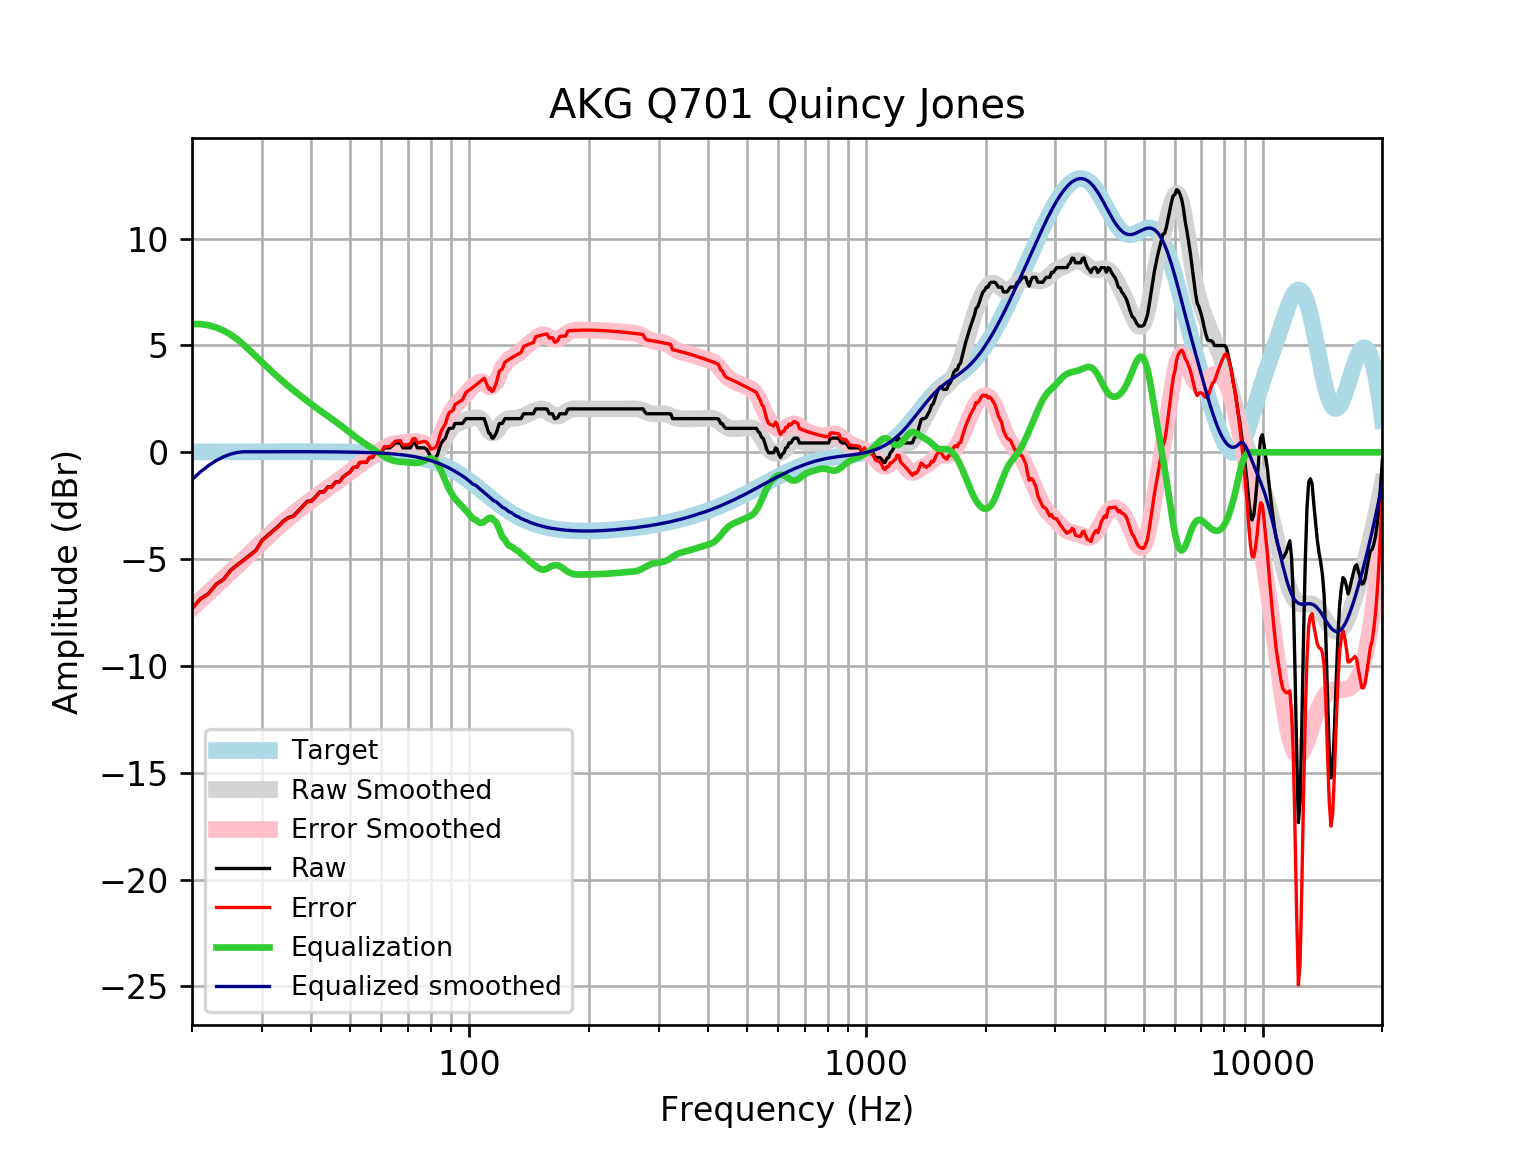

The table this chart was drawn from, first rows:
frequency, raw, error, smoothed, error_smoothed, equalization, equalized_raw, equalized_smoothed, target
20, -7.314, -7.331, -7.277, -7.294, 6.0, -1.314, -1.277, 0.01648
21, -6.858, -6.876, -6.917, -6.935, 6.0, -0.8583, -0.9173, 0.01765
22, -6.613, -6.632, -6.569, -6.588, 5.945, -0.6681, -0.6246, 0.01876
23, -6.175, -6.194, -6.233, -6.253, 5.842, -0.3328, -0.3916, 0.01983
24, -5.947, -5.967, -5.909, -5.93, 5.697, -0.2498, -0.2124, 0.02084
25, -5.527, -5.548, -5.598, -5.62, 5.511, -0.01527, -0.08681, 0.02179
26, -5.263, -5.286, -5.298, -5.321, 5.288, 0.02535, -0.01008, 0.02269
27, -5.035, -5.058, -5.009, -5.032, 5.032, -0.002822, 0.02355, 0.02353
28, -4.807, -4.831, -4.728, -4.752, 4.752, -0.05485, 0.02433, 0.02431
29, -4.579, -4.604, -4.456, -4.481, 4.481, -0.09842, 0.02504, 0.02502
30, -4.123, -4.149, -4.193, -4.219, 4.219, 0.09527, 0.02567, 0.02566
31, -3.895, -3.922, -3.941, -3.967, 3.967, 0.07195, 0.02623, 0.02622
32, -3.667, -3.694, -3.702, -3.729, 3.729, 0.06127, 0.02668, 0.02668
33, -3.459, -3.486, -3.477, -3.504, 3.504, 0.04464, 0.02704, 0.02704
34, -3.212, -3.239, -3.266, -3.293, 3.293, 0.08159, 0.02728, 0.02728
35, -3.05, -3.077, -3.068, -3.095, 3.095, 0.04559, 0.0274, 0.0274
36, -2.984, -3.011, -2.881, -2.909, 2.909, -0.07486, 0.02739, 0.02739
37, -2.756, -2.783, -2.704, -2.732, 2.732, -0.02418, 0.02723, 0.02723
38, -2.528, -2.555, -2.535, -2.562, 2.562, 0.03441, 0.02691, 0.02692
39, -2.3, -2.326, -2.374, -2.4, 2.4, 0.1002, 0.02643, 0.02644
40, -2.269, -2.295, -2.219, -2.245, 2.245, -0.02405, 0.02578, 0.02579
41, -2.072, -2.097, -2.073, -2.098, 2.098, 0.02562, 0.02495, 0.02496
42, -1.844, -1.868, -1.933, -1.957, 1.957, 0.113, 0.02393, 0.02393
43, -1.844, -1.867, -1.8, -1.823, 1.823, -0.02134, 0.02272, 0.02272
44, -1.616, -1.637, -1.671, -1.693, 1.693, 0.07654, 0.0213, 0.0213
45, -1.616, -1.636, -1.545, -1.565, 1.565, -0.05138, 0.01968, 0.01967
46, -1.388, -1.406, -1.419, -1.437, 1.437, 0.0487, 0.01785, 0.01783
47, -1.388, -1.404, -1.292, -1.308, 1.308, -0.08029, 0.01579, 0.01577
48, -1.16, -1.174, -1.164, -1.178, 1.178, 0.01745, 0.0135, 0.01347
49, -1.029, -1.04, -1.037, -1.048, 1.048, 0.01872, 0.01097, 0.01094
50, -0.9323, -0.9405, -0.9112, -0.9194, 0.9194, -0.01296, 0.008186, 0.008144
51, -0.7044, -0.7095, -0.7903, -0.7954, 0.7954, 0.09101, 0.005126, 0.00508
52, -0.7044, -0.7062, -0.6756, -0.6774, 0.6774, -0.02702, 0.001774, 0.001724
53, -0.4765, -0.4746, -0.5679, -0.566, 0.566, 0.08953, -0.001894, -0.001946
54, -0.4765, -0.4705, -0.4669, -0.461, 0.461, -0.01552, -0.005905, -0.005958
55, -0.4765, -0.4662, -0.3713, -0.361, 0.361, -0.1155, -0.01029, -0.01034
56, -0.2486, -0.2335, -0.2794, -0.2643, 0.2643, 0.01572, -0.01508, -0.01514
57, -0.2486, -0.2282, -0.1897, -0.1694, 0.1694, -0.07922, -0.02033, -0.02038
58, -0.02067, 0.005444, -0.1014, -0.07531, 0.07531, 0.05465, -0.02607, -0.02611
59, -0.02067, 0.01172, -0.01478, 0.01757, -0.01757, -0.03823, -0.03234, -0.03238
60, -0.02067, 0.01858, 0.06845, 0.1077, -0.1077, -0.1283, -0.03921, -0.03925
61, 0.2073, 0.254, 0.1454, 0.1922, -0.1922, 0.01508, -0.04672, -0.04675
62, 0.2073, 0.2622, 0.2127, 0.2677, -0.2677, -0.0604, -0.05494, -0.05496
63, 0.2073, 0.2712, 0.2669, 0.3308, -0.3308, -0.1235, -0.06392, -0.06393
64, 0.3043, 0.378, 0.3056, 0.3793, -0.3793, -0.07501, -0.07372, -0.07373
65, 0.4352, 0.5196, 0.3284, 0.4128, -0.4128, 0.02232, -0.0844, -0.08441
66, 0.4352, 0.5312, 0.3372, 0.4332, -0.4332, 0.001949, -0.09604, -0.09603
67, 0.4352, 0.5438, 0.3356, 0.4443, -0.4443, -0.009107, -0.1087, -0.1087
68, 0.2073, 0.3296, 0.3285, 0.4509, -0.4509, -0.2437, -0.1224, -0.1224
69, 0.2073, 0.3445, 0.3205, 0.4578, -0.4578, -0.2505, -0.1372, -0.1372
70, 0.2073, 0.3605, 0.3143, 0.4676, -0.4676, -0.2604, -0.1533, -0.1533
71, 0.2073, 0.3778, 0.3098, 0.4804, -0.4804, -0.2732, -0.1706, -0.1706
72, 0.4352, 0.6244, 0.3039, 0.4931, -0.4931, -0.05792, -0.1892, -0.1892
73, 0.4352, 0.6443, 0.2909, 0.5001, -0.5001, -0.06495, -0.2092, -0.2092
74, 0.2073, 0.4378, 0.265, 0.4956, -0.4956, -0.2883, -0.2306, -0.2305
75, 0.2073, 0.4607, 0.2216, 0.4751, -0.4751, -0.2678, -0.2535, -0.2534
76, 0.2073, 0.485, 0.1603, 0.4381, -0.4381, -0.2309, -0.2778, -0.2778
77, 0.2073, 0.5109, 0.08563, 0.3894, -0.3894, -0.1821, -0.3037, -0.3037
78, 0.1441, 0.4753, 0.007374, 0.3386, -0.3386, -0.1945, -0.3312, -0.3312
79, -0.02067, 0.3396, -0.0608, 0.2996, -0.2996, -0.3202, -0.3604, -0.3603
... 553 more rows
